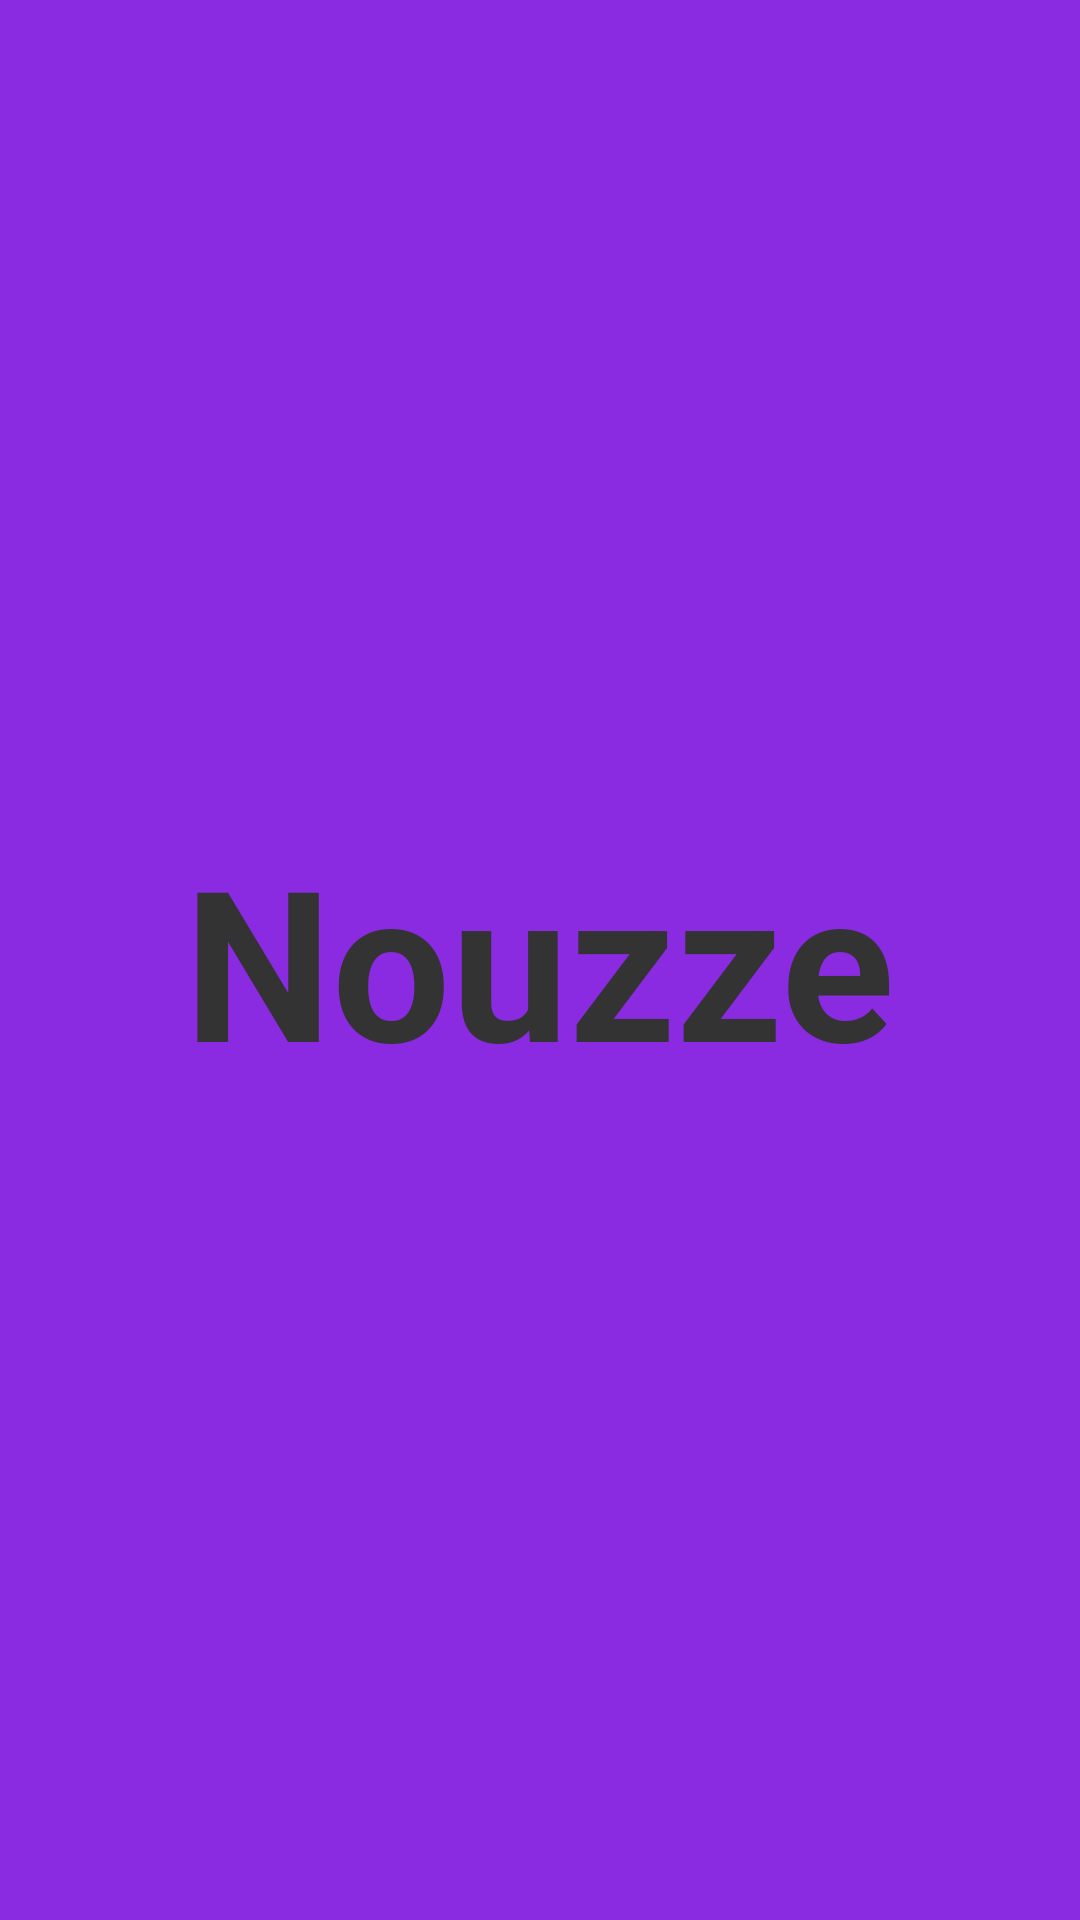

Android layout source for this screen:
<!-- AndroidManifest.xml: application theme Theme.Nouzze -->
<!-- res/layout/activity_splash_screen.xml -->
<?xml version="1.0" encoding="utf-8"?>
<LinearLayout xmlns:android="http://schemas.android.com/apk/res/android"
    xmlns:app="http://schemas.android.com/apk/res-auto"
    xmlns:tools="http://schemas.android.com/tools"
    android:layout_width="match_parent"
    android:layout_height="match_parent"
    android:gravity="center"
    android:background="@color/splashScreenColor"
    tools:context=".Activities.SplashScreen"
    >

    <TextView
        android:id="@+id/tv_splash_screen_textView"
        android:layout_width="wrap_content"
        android:layout_height="wrap_content"
        android:gravity="center"
        android:text="@string/app_name"
        android:textSize="70sp"
        android:textColor="@color/textColor"
        android:textStyle="bold" />

</LinearLayout>
<!-- resources referenced by this layout -->
<resources>
  <color name="splashScreenColor">#8a2be2</color>
  <color name="textColor">#333333</color>
  <string name="app_name">Nouzze</string>
  <style name="Theme.Nouzze" parent="Theme.MaterialComponents.DayNight.DarkActionBar">
          
          <item name="colorPrimary">@color/purple_500</item>
          <item name="colorPrimaryVariant">@color/purple_700</item>
          <item name="colorOnPrimary">@color/white</item>
          
          <item name="colorSecondary">@color/teal_200</item>
          <item name="colorSecondaryVariant">@color/teal_700</item>
          <item name="colorOnSecondary">@color/black</item>
          
          <item name="android:statusBarColor">?attr/colorPrimaryVariant</item>
          
      </style>
  <color name="purple_500">#FF6200EE</color>
  <color name="purple_700">#FF3700B3</color>
  <color name="white">#FFFFFFFF</color>
  <color name="teal_200">#FF03DAC5</color>
  <color name="teal_700">#FF018786</color>
  <color name="black">#FF000000</color>
</resources>
